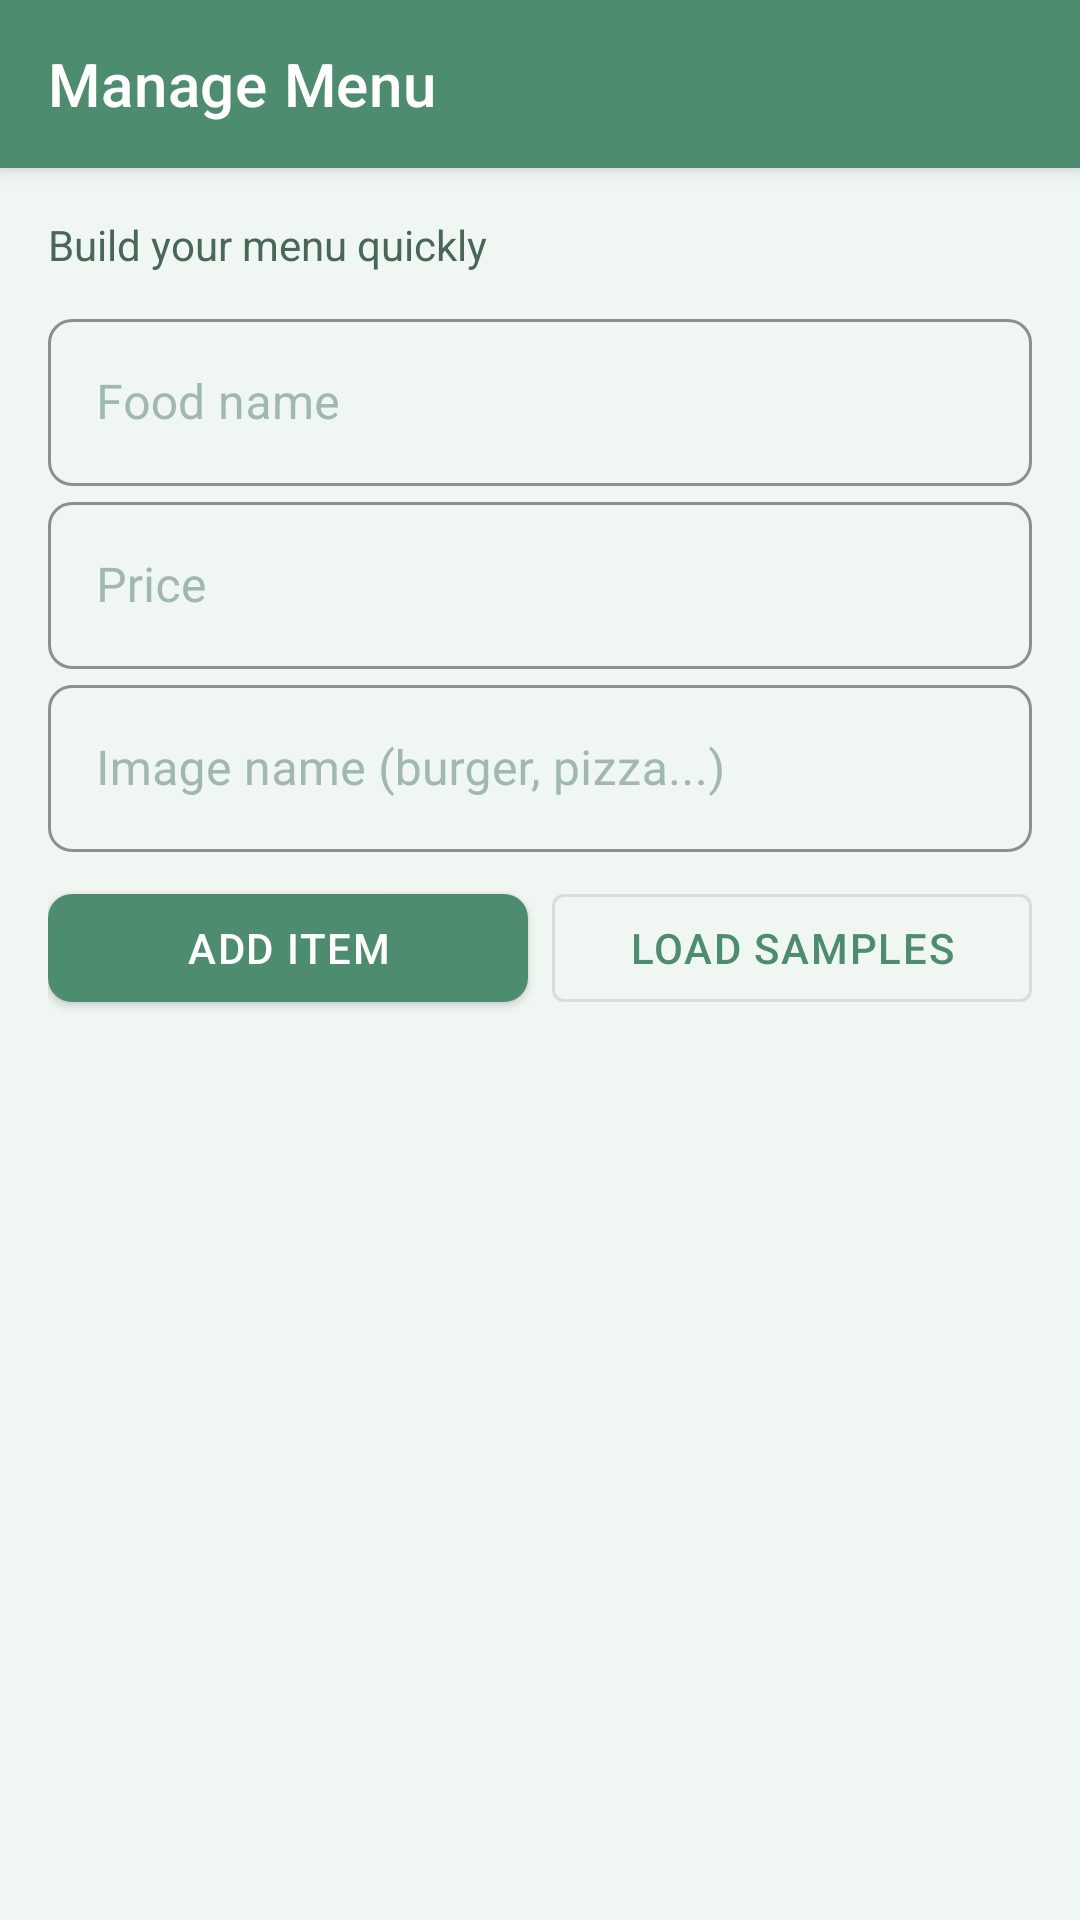

Reconstruct the res/layout file that produces this screen, plus the resources it refers to.
<!-- AndroidManifest.xml: application theme Theme.QueueLessPlus -->
<!-- res/layout/activity_admin_menu.xml -->
<?xml version="1.0" encoding="utf-8"?>
<androidx.coordinatorlayout.widget.CoordinatorLayout xmlns:android="http://schemas.android.com/apk/res/android"
    xmlns:app="http://schemas.android.com/apk/res-auto"
    android:layout_width="match_parent"
    android:layout_height="match_parent">

    <com.google.android.material.appbar.AppBarLayout
        android:layout_width="match_parent"
        android:layout_height="wrap_content">
        <androidx.appcompat.widget.Toolbar
            android:id="@+id/toolbar"
            android:layout_width="match_parent"
            android:layout_height="?attr/actionBarSize"
            android:background="@color/colorPrimary"
            app:title="Manage Menu"
            app:titleTextColor="@color/white" />
    </com.google.android.material.appbar.AppBarLayout>

    <LinearLayout
        android:layout_width="match_parent"
        android:layout_height="match_parent"
        android:orientation="vertical"
        android:padding="16dp"
        app:layout_behavior="@string/appbar_scrolling_view_behavior">

        <TextView
            android:layout_width="wrap_content"
            android:layout_height="wrap_content"
            android:text="Build your menu quickly"
            android:textColor="@color/colorTextSecondary"
            android:textSize="14sp" />

        <com.google.android.material.textfield.TextInputLayout
            android:layout_width="match_parent"
            android:layout_height="wrap_content"
            android:layout_marginTop="10dp">
            <com.google.android.material.textfield.TextInputEditText
                android:id="@+id/etName"
                android:layout_width="match_parent"
                android:layout_height="wrap_content"
                android:hint="Food name" />
        </com.google.android.material.textfield.TextInputLayout>

        <com.google.android.material.textfield.TextInputLayout
            android:layout_width="match_parent"
            android:layout_height="wrap_content">
            <com.google.android.material.textfield.TextInputEditText
                android:id="@+id/etPrice"
                android:layout_width="match_parent"
                android:layout_height="wrap_content"
                android:hint="Price"
                android:inputType="number" />
        </com.google.android.material.textfield.TextInputLayout>

        <com.google.android.material.textfield.TextInputLayout
            android:layout_width="match_parent"
            android:layout_height="wrap_content">
            <com.google.android.material.textfield.TextInputEditText
                android:id="@+id/etImage"
                android:layout_width="match_parent"
                android:layout_height="wrap_content"
                android:hint="Image name (burger, pizza...)" />
        </com.google.android.material.textfield.TextInputLayout>

        <LinearLayout
            android:layout_width="match_parent"
            android:layout_height="wrap_content"
            android:layout_marginTop="8dp"
            android:orientation="horizontal">
            <com.google.android.material.button.MaterialButton
                android:id="@+id/btnAdd"
                android:layout_width="0dp"
                android:layout_height="wrap_content"
                android:layout_weight="1"
                android:text="Add Item" />
            <com.google.android.material.button.MaterialButton
                android:id="@+id/btnLoadSamples"
                style="@style/Widget.MaterialComponents.Button.OutlinedButton"
                android:layout_width="0dp"
                android:layout_height="wrap_content"
                android:layout_marginStart="8dp"
                android:layout_weight="1"
                android:text="Load Samples" />
        </LinearLayout>

        <TextView
            android:id="@+id/tvEmpty"
            android:layout_width="match_parent"
            android:layout_height="wrap_content"
            android:text=" Adding sample menu items..."
            android:textColor="@color/colorTextSecondary"
            android:textSize="14sp"
            android:gravity="center"
            android:layout_marginTop="24dp"
            android:visibility="gone"/>

        <androidx.recyclerview.widget.RecyclerView
            android:id="@+id/rvMenu"
            android:layout_width="match_parent"
            android:layout_height="0dp"
            android:layout_marginTop="12dp"
            android:layout_weight="1" />
    </LinearLayout>

</androidx.coordinatorlayout.widget.CoordinatorLayout>
<!-- resources referenced by this layout -->
<resources>
  <color name="colorPrimary">#4E8C6F</color>
  <color name="colorTextSecondary">#4A6657</color>
  <color name="white">#FFFFFF</color>
  <style name="Theme.QueueLessPlus" parent="Theme.MaterialComponents.DayNight.NoActionBar">
  
          
          <item name="colorPrimary">@color/colorPrimary</item>
          <item name="colorPrimaryVariant">@color/colorPrimaryDark</item>
          <item name="colorOnPrimary">@color/white</item>
  
          <item name="colorSecondary">@color/colorPrimary</item>
          <item name="colorOnSecondary">@color/white</item>
          <item name="colorSecondaryVariant">@color/colorPrimaryLight</item>
  
          
          <item name="android:colorBackground">@color/colorBackground</item>
          <item name="colorSurface">@color/colorSurface</item>
          <item name="colorSurfaceVariant">@color/colorBackground</item>
  
          
          <item name="android:textColor">@color/colorTextPrimary</item>
          <item name="android:textColorPrimary">@color/colorTextPrimary</item>
          <item name="android:textColorSecondary">@color/colorTextSecondary</item>
          <item name="android:textColorHint">@color/colorTextHint</item>
  
          
          <item name="colorOnSurface">@color/colorTextPrimary</item>
          <item name="hintTextColor">@color/colorTextHint</item>
  
          
          <item name="android:statusBarColor" tools:targetApi="l">@color/colorPrimaryDark</item>
  
          
          <item name="android:windowBackground">@color/colorBackground</item>
  
          
          <item name="textInputStyle">@style/QueueLess.TextInputLayout</item>
  
          
          <item name="materialButtonStyle">@style/QueueLess.Button</item>
  
      </style>
  <color name="colorPrimaryDark">#336B52</color>
  <color name="colorPrimaryLight">#6EAA8A</color>
  <color name="colorBackground">#F0F7F3</color>
  <color name="colorSurface">#FFFFFF</color>
  <color name="colorTextPrimary">#1A2920</color>
  <color name="colorTextHint">#A0B8AE</color>
  <style name="QueueLess.TextInputLayout" parent="Widget.MaterialComponents.TextInputLayout.OutlinedBox">
          <item name="boxCornerRadiusTopStart">8dp</item>
          <item name="boxCornerRadiusTopEnd">8dp</item>
          <item name="boxCornerRadiusBottomStart">8dp</item>
          <item name="boxCornerRadiusBottomEnd">8dp</item>
          <item name="android:textColor">@color/colorTextPrimary</item>
          <item name="android:textColorHint">@color/colorTextHint</item>
          <item name="hintTextColor">@color/colorTextSecondary</item>
          <item name="boxStrokeColor">@color/colorPrimary</item>
          <item name="colorOnSurface">@color/colorTextPrimary</item>
      </style>
  <style name="QueueLess.Button" parent="Widget.MaterialComponents.Button">
          <item name="cornerRadius">8dp</item>
          <item name="android:textSize">14sp</item>
          <item name="android:letterSpacing">0.04</item>
          <item name="android:textAllCaps">true</item>
          <item name="backgroundTint">@color/colorPrimary</item>
      </style>
</resources>
